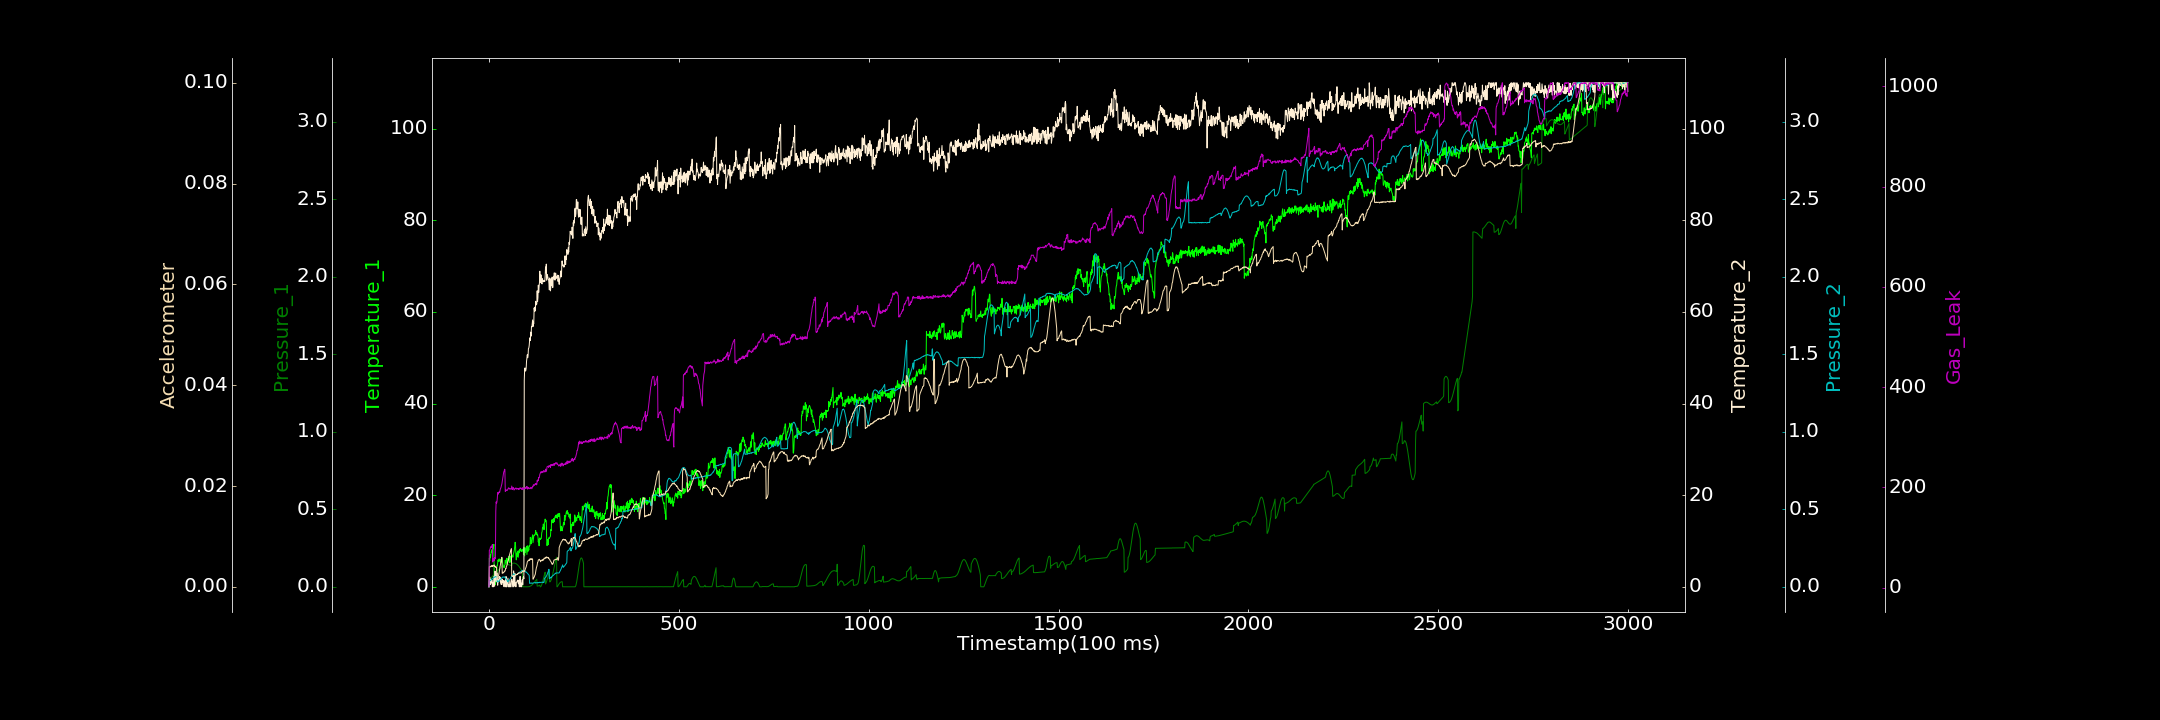

The data file committed next to this chart (first rows):
0.000000000, 0.000000000, 0.000000000, 0.000000000, 0.000000000, 0.000009670, 1.886452819
1, 6.237, 0.04932, 1.227, 0.03949, 0.004018, 74.65
2, 5.658, 0.05057, 2.136, 0.04248, 0.003996, 75.26
3, 6.974, 0.05241, 0.4563, 0.03834, 0.00404, 77.23
4, 6.341, 0.0541, 1.225, 0.0413, 0.003967, 80.79
5, 7.068, 0.05665, 1.677, 0.04236, 0.003986, 80.33
6, 7.728, 0.05945, 0.8039, 0.04632, 0.004212, 82.93
7, 8.055, 0.06203, 1.293, 0.04961, 0.004199, 80.58
8, 7.448, 0.06474, 1.434, 0.04869, 0.004038, 82.91
9, 8.11, 0.06804, 0.000000000, 0.05105, 0.004168, 86.31
10, 8.268, 0.07122, 1.011, 0.05325, 0.004088, 51.38
11, 8.593, 0.07333, 0.2697, 0.05663, 0.004303, 57.64
12, 8.691, 0.07647, 0.000000000, 0.06001, 0.004196, 58.17
13, 9.263, 0.07896, 2.308, 0.06181, 0.004099, 53.66
14, 0.8667, 0.08111, 1.306, 0.06083, 0.004342, 54.18
15, 0.6391, 0.08235, 0.09964, 0.06301, 0.004045, 60.44
16, 1.771, 0.0841, 3.425, 0.06255, 0.004131, 57.32
17, 0.5151, 0.08492, 1.963, 0.06422, 0.003962, 60.43
18, 1.823, 0.08601, 1.554, 0.0667, 0.003857, 152.5
19, 1.66, 0.08565, 1.101, 0.06555, 0.003948, 171.3
20, 1.101, 0.08604, 1.911, 0.06442, 0.003801, 168.2
21, 4.598, 0.08497, 3.035, 0.06597, 0.001399, 171
22, 4.609, 0.1052, 1.353, 0.03129, 0.001454, 178.2
23, 5.161, 0.105, 0.343, 0.03497, 0.00175, 189.7
24, 5.867, 0.1065, 1.578, 0.03317, 0.00186, 186.5
25, 5.509, 0.1073, 1.085, 0.03444, 0.002263, 188.7
26, 5.969, 0.1091, 1.604, 0.03562, 0.002474, 190.9
27, 6.097, 0.1117, 2.23, 0.04121, 0.00292, 190.9
28, 5.885, 0.1139, 1.55, 0.04137, 0.003324, 189.7
29, 5.537, 0.1177, 2.157, 0.04661, 0.003977, 193.5
30, 5.961, 0.1199, 1.05, 0.04739, 0.004292, 197
31, 5.779, 0.1231, 1.714, 0.04904, 0.004825, 198.6
32, 5.238, 0.1258, 0.5414, 0.05249, 0.005134, 200.8
33, 5.505, 0.1291, 1.038, 0.05255, 0.005622, 204.3
34, 6.291, 0.1318, 0.5134, 0.05854, 0.005868, 206.8
35, 6.211, 0.1348, 1.664, 0.06051, 0.002685, 211.8
36, 5.205, 0.1371, 0.9833, 0.06355, 0.002838, 217.3
37, 4.716, 0.1398, 1.048, 0.06285, 0.00291, 220.5
38, 4.473, 0.142, 1.386, 0.0631, 0.002767, 225.9
39, 4.183, 0.1434, 0.1198, 0.06133, 0.002871, 231.3
40, 4.688, 0.1446, 0.000000000, 0.06276, 0.002962, 232
41, 4.28, 0.1455, 0.7685, 0.06442, 0.003135, 236.4
42, 5.062, 0.1464, 1.336, 0.059, 0.003097, 235.9
43, 5.819, 0.1473, 0.9151, 0.05671, 0.003276, 192.1
44, 5.093, 0.1466, 0.000000000, 0.05449, 0.003641, 194.6
45, 4.891, 0.1468, 2.246, 0.05223, 0.003629, 194.7
46, 5.881, 0.1472, 0.000000000, 0.046, 0.004099, 195.3
47, 6.229, 0.1463, 0.000000000, 0.04427, 0.004185, 193.7
48, 5.136, 0.146, 0.6626, 0.04153, 0.004397, 194
49, 5.498, 0.1449, 1.379, 0.03717, 0.004814, 195.7
50, 6.132, 0.1442, 1.881, 0.03138, 0.005099, 196.2
51, 6.152, 0.1431, 0.000000000, 0.03906, 0.005288, 198.8
52, 6.605, 0.1423, 0.4289, 0.04028, 0.005583, 199.2
53, 5.718, 0.1414, 0.000000000, 0.04254, 0.006015, 197.6
54, 5.276, 0.1405, 0.000000000, 0.04341, 0.006303, 198.2
55, 6.717, 0.1401, 1.494, 0.04786, 0.006609, 196.5
56, 5.358, 0.139, 0.7544, 0.05232, 0.006822, 196.7
57, 5.802, 0.1383, 0.000000000, 0.05372, 0.007106, 197.3
58, 6.741, 0.1374, 0.000000000, 0.06088, 0.007296, 197.9
59, 5.932, 0.1366, 0.8671, 0.06515, 0.00757, 196.5
60, 6.865, 0.1357, 1.682, 0.06839, 0.002164, 202.8
... 2,939 more rows
